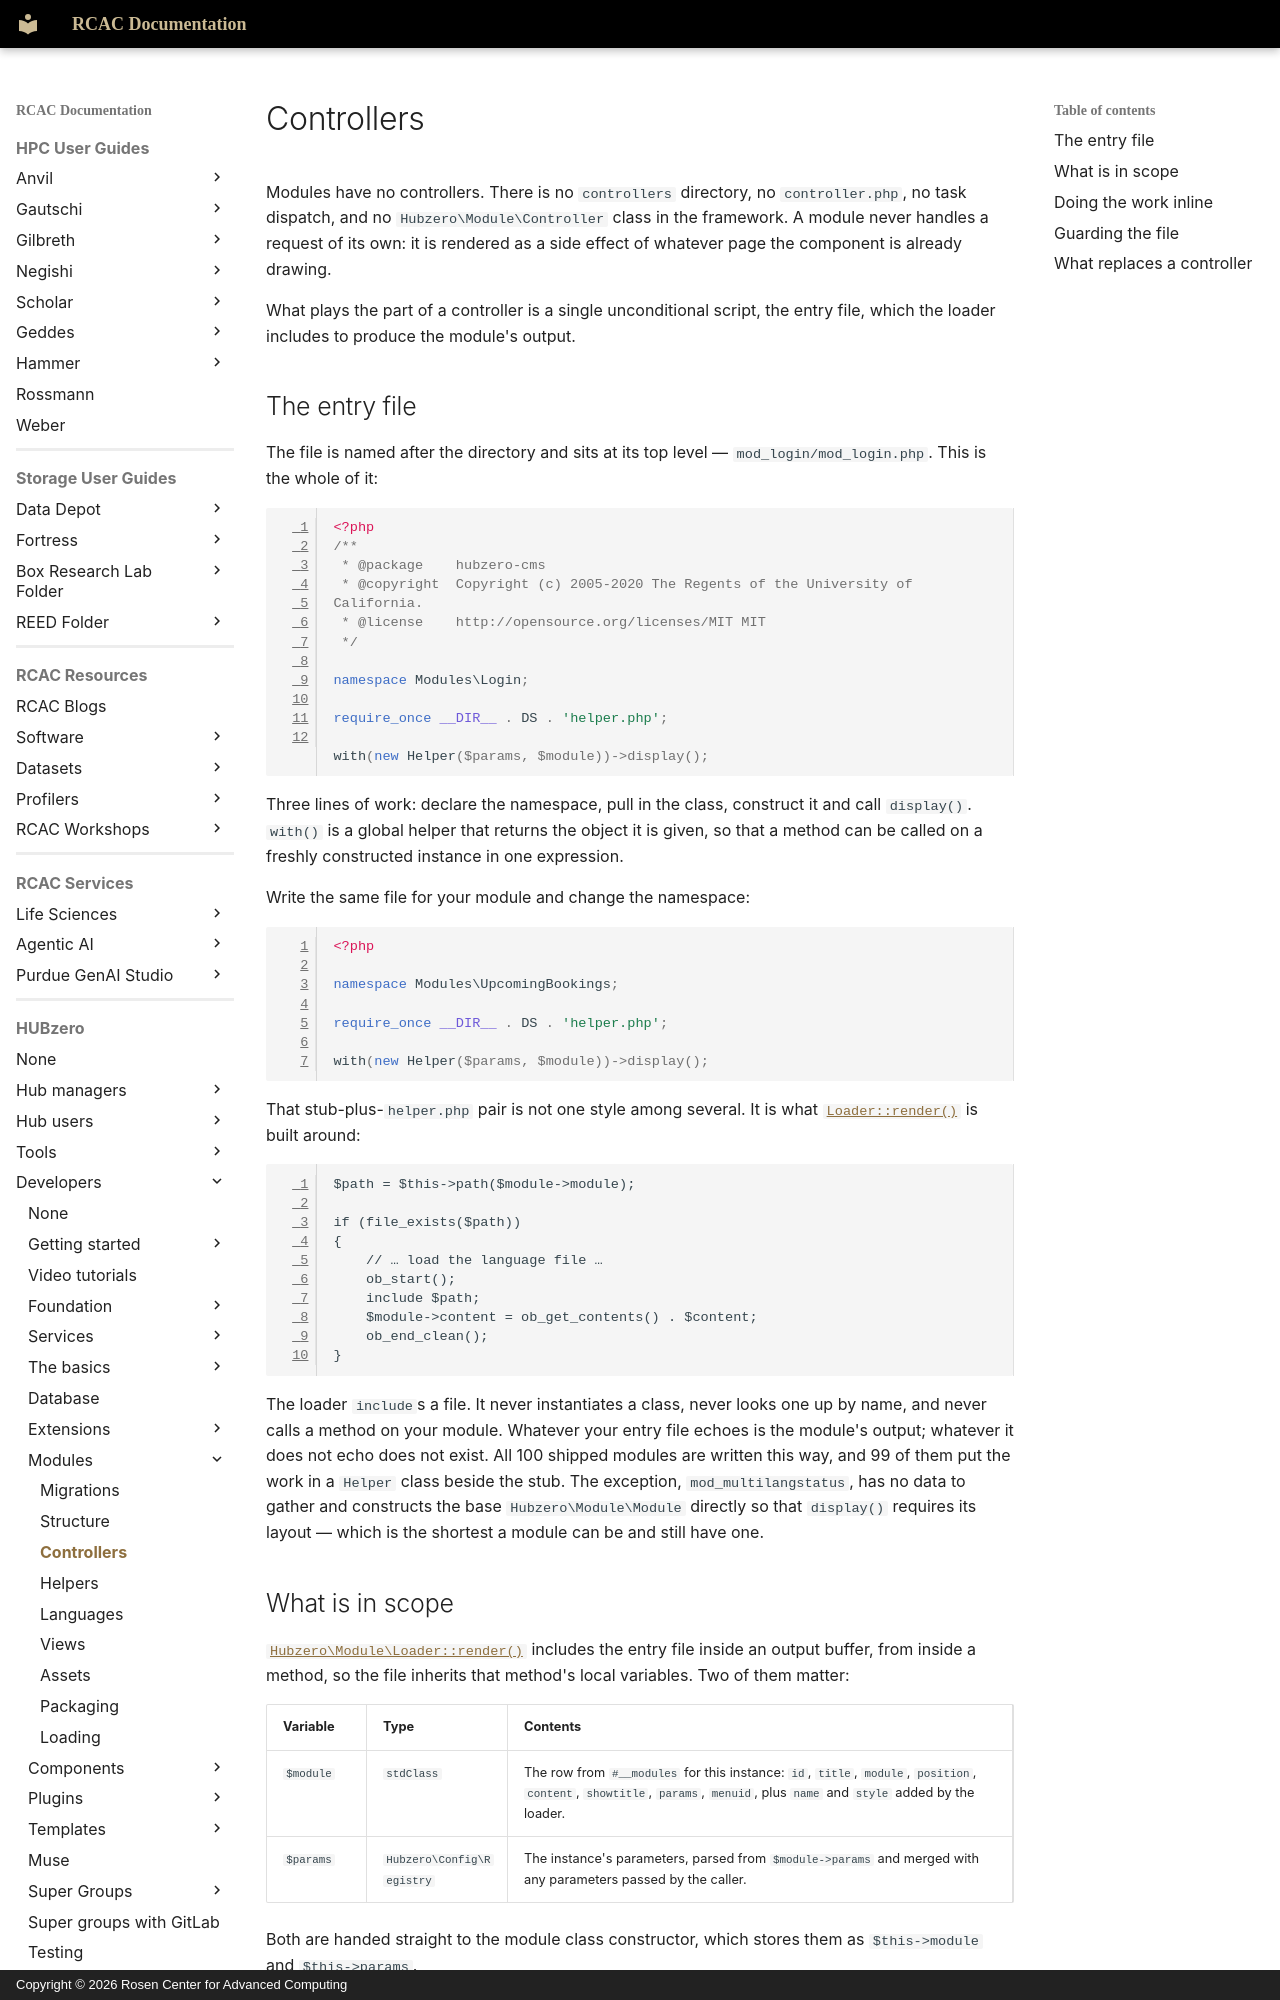

repository: PurdueRCAC/RCAC-Docs · page: hubzero/developers/modules/controllers/index.html · generator: mkdocs · copyright: Copyright © 2026 Rosen Center for Advanced Computing

---
tags:
- HUBzero
render_macros: false
hubzero:
  upstream: docs/developers/08-modules/03-controllers.md
  commit: 9c1a8c678002bdfb41860f90915a3589ab60339e
  status: rewritten
  reviewed-against: 2.4-main @ 91d03d0a23
  reviewed: '2026-09-10'
  source: https://help.hubzero.org/documentation/240/webdevs/modules/controllers
  source-state: unpublished
---

# Controllers

Modules have no controllers. There is no `controllers` directory, no
`controller.php`, no task dispatch, and no `Hubzero\Module\Controller` class in
the framework. A module never handles a request of its own: it is rendered as
a side effect of whatever page the component is already drawing.

What plays the part of a controller is a single unconditional script, the
entry file, which the loader includes to produce the module's output.

## The entry file

The file is named after the directory and sits at its top level —
`mod_login/mod_login.php`. This is the whole of it:

```php
<?php
/**
 * @package    hubzero-cms
 * @copyright  Copyright (c) 2005-2020 The Regents of the University of California.
 * @license    http://opensource.org/licenses/MIT MIT
 */

namespace Modules\Login;

require_once __DIR__ . DS . 'helper.php';

with(new Helper($params, $module))->display();
```

Three lines of work: declare the namespace, pull in the class, construct it
and call `display()`. `with()` is a global helper that returns the object it
is given, so that a method can be called on a freshly constructed instance in
one expression.

Write the same file for your module and change the namespace:

```php
<?php

namespace Modules\UpcomingBookings;

require_once __DIR__ . DS . 'helper.php';

with(new Helper($params, $module))->display();
```

That stub-plus-`helper.php` pair is not one style among several. It is what
[`Loader::render()`](https://github.com/hubzero/hubzero-cms/blob/9c1a8c678002bdfb41860f90915a3589ab60339e/core/libraries/Hubzero/Module/Loader.php) is
built around:

```php
$path = $this->path($module->module);

if (file_exists($path))
{
	// … load the language file …
	ob_start();
	include $path;
	$module->content = ob_get_contents() . $content;
	ob_end_clean();
}
```

The loader `include`s a file. It never instantiates a class, never looks one
up by name, and never calls a method on your module. Whatever your entry file
echoes is the module's output; whatever it does not echo does not exist. All
100 shipped modules are written this way, and 99 of them put the work in a
`Helper` class beside the stub. The exception, `mod_multilangstatus`, has no
data to gather and constructs the base `Hubzero\Module\Module` directly so
that `display()` requires its layout — which is the shortest a module can be
and still have one.
